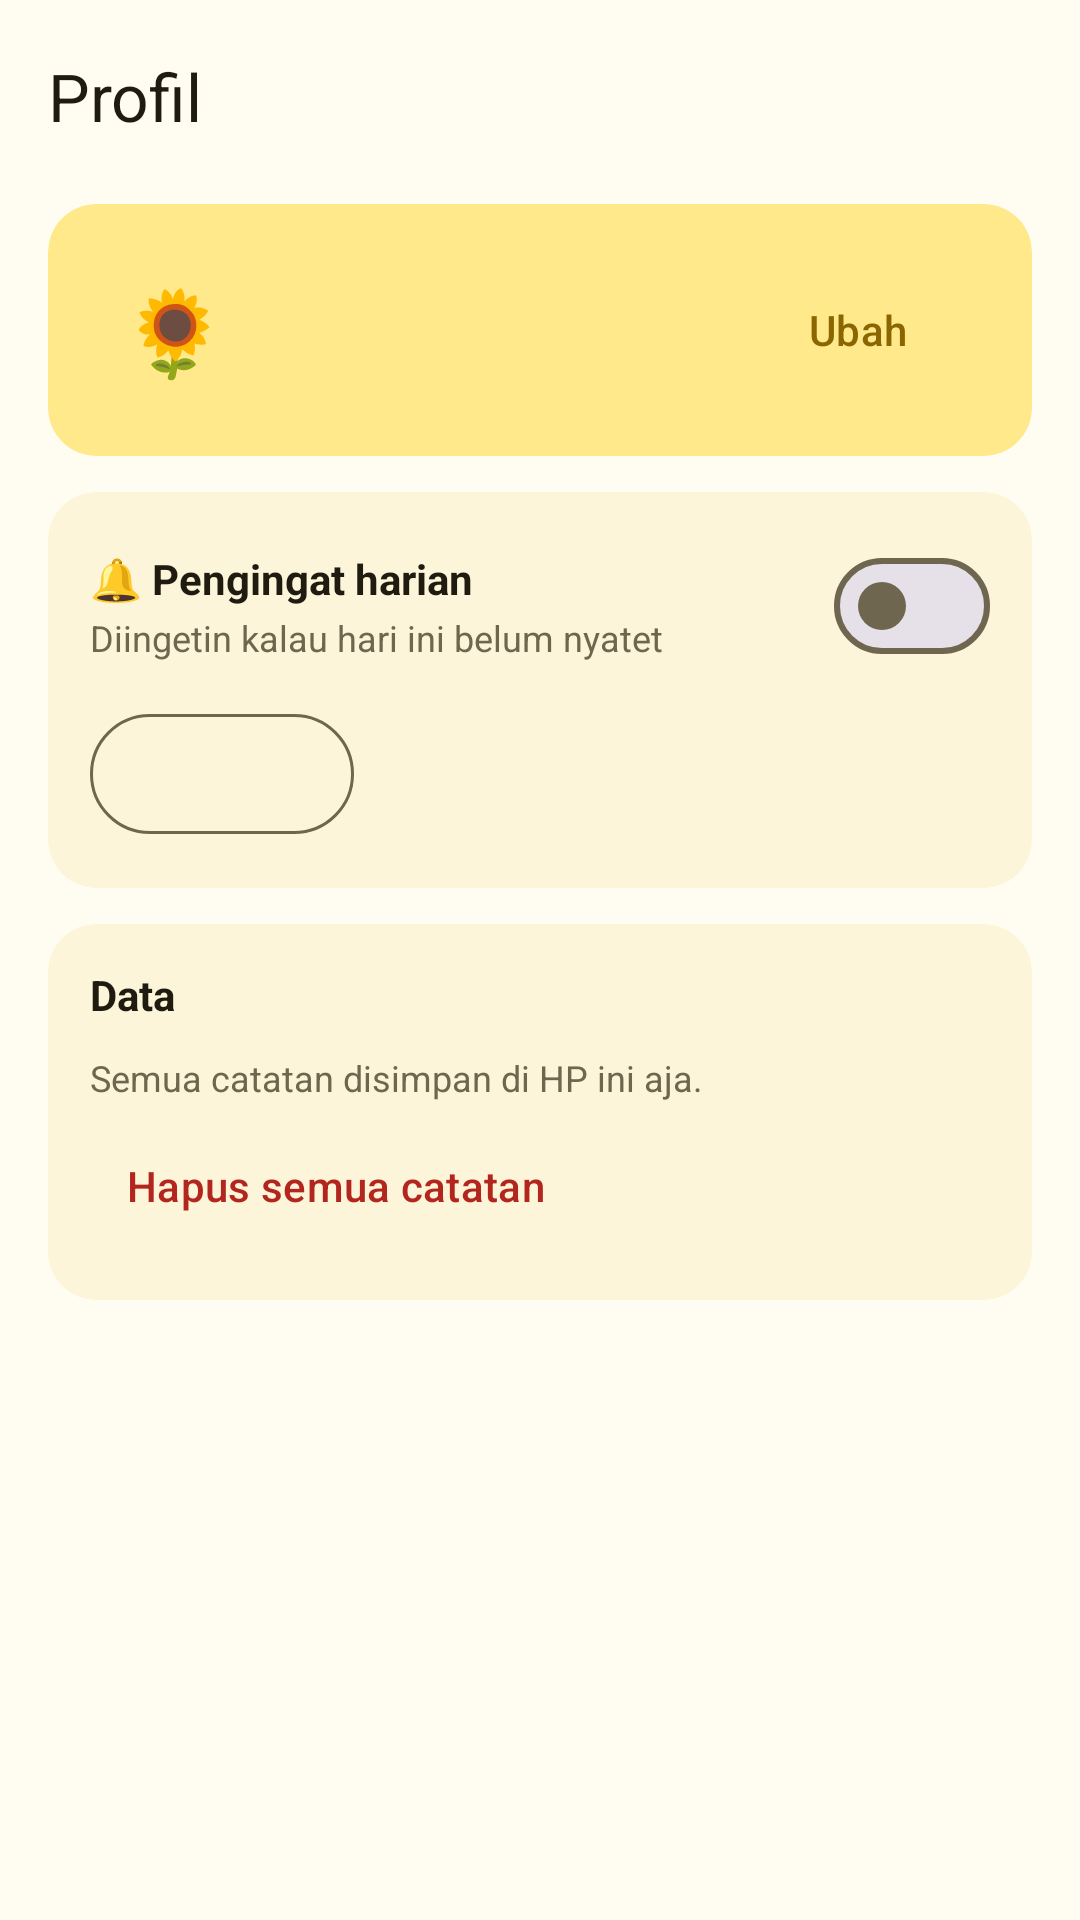

This screen was rendered from an Android layout file. Write that file and the resources it references.
<!-- AndroidManifest.xml: application theme Theme.Moodly -->
<!-- res/layout/fragment_profile.xml -->
<?xml version="1.0" encoding="utf-8"?>
<LinearLayout xmlns:android="http://schemas.android.com/apk/res/android"
    xmlns:app="http://schemas.android.com/apk/res-auto"
    android:layout_width="match_parent"
    android:layout_height="match_parent"
    android:orientation="vertical">

    <com.google.android.material.appbar.MaterialToolbar
        android:id="@+id/toolbar"
        style="@style/Moodly.Toolbar"
        android:layout_width="match_parent"
        android:layout_height="?attr/actionBarSize"
        app:title="Profil" />

    <androidx.core.widget.NestedScrollView
        android:layout_width="match_parent"
        android:layout_height="match_parent">

        <LinearLayout
            android:layout_width="match_parent"
            android:layout_height="wrap_content"
            android:orientation="vertical"
            android:paddingStart="16dp"
            android:paddingTop="4dp"
            android:paddingEnd="16dp"
            android:paddingBottom="88dp">

            <com.google.android.material.card.MaterialCardView
                android:id="@+id/cardProfile"
                style="@style/Moodly.Card.Filled"
                android:layout_width="match_parent"
                android:layout_height="wrap_content">

                <LinearLayout
                    android:layout_width="match_parent"
                    android:layout_height="wrap_content"
                    android:gravity="center_vertical"
                    android:orientation="horizontal">

                    <TextView
                        android:layout_width="56dp"
                        android:layout_height="56dp"
                        android:background="@drawable/bg_emo"
                        android:gravity="center"
                        android:text="🌻"
                        android:textSize="28sp" />

                    <LinearLayout
                        android:layout_width="0dp"
                        android:layout_height="wrap_content"
                        android:layout_marginStart="14dp"
                        android:layout_weight="1"
                        android:orientation="vertical">

                        <TextView
                            android:id="@+id/tvName"
                            android:layout_width="wrap_content"
                            android:layout_height="wrap_content"
                            android:textColor="@color/on_surface"
                            android:textSize="20sp"
                            android:textStyle="bold" />

                        <TextView
                            android:id="@+id/tvSummary"
                            style="@style/Moodly.Small"
                            android:layout_width="wrap_content"
                            android:layout_height="wrap_content" />
                    </LinearLayout>

                    <com.google.android.material.button.MaterialButton
                        android:id="@+id/btnEditName"
                        style="@style/Widget.Material3.Button.TextButton"
                        android:layout_width="wrap_content"
                        android:layout_height="wrap_content"
                        android:text="Ubah"
                        android:textColor="@color/primary_text" />
                </LinearLayout>
            </com.google.android.material.card.MaterialCardView>

            <com.google.android.material.card.MaterialCardView
                style="@style/Moodly.Card"
                android:layout_width="match_parent"
                android:layout_height="wrap_content">

                <LinearLayout
                    android:layout_width="match_parent"
                    android:layout_height="wrap_content"
                    android:orientation="vertical">

                    <LinearLayout
                        android:layout_width="match_parent"
                        android:layout_height="wrap_content"
                        android:gravity="center_vertical"
                        android:orientation="horizontal">

                        <LinearLayout
                            android:layout_width="0dp"
                            android:layout_height="wrap_content"
                            android:layout_weight="1"
                            android:orientation="vertical">

                            <TextView
                                style="@style/Moodly.CardTitle"
                                android:layout_width="wrap_content"
                                android:layout_height="wrap_content"
                                android:layout_marginBottom="2dp"
                                android:text="🔔 Pengingat harian" />

                            <TextView
                                style="@style/Moodly.Small"
                                android:layout_width="wrap_content"
                                android:layout_height="wrap_content"
                                android:text="Diingetin kalau hari ini belum nyatet" />
                        </LinearLayout>

                        <com.google.android.material.materialswitch.MaterialSwitch
                            android:id="@+id/swReminder"
                            android:layout_width="wrap_content"
                            android:layout_height="wrap_content" />
                    </LinearLayout>

                    <com.google.android.material.button.MaterialButton
                        android:id="@+id/btnTime"
                        style="@style/Widget.Material3.Button.OutlinedButton"
                        android:layout_width="wrap_content"
                        android:layout_height="wrap_content"
                        android:layout_marginTop="8dp"
                        android:textColor="@color/primary_text" />
                </LinearLayout>
            </com.google.android.material.card.MaterialCardView>

            <com.google.android.material.card.MaterialCardView
                style="@style/Moodly.Card"
                android:layout_width="match_parent"
                android:layout_height="wrap_content">

                <LinearLayout
                    android:layout_width="match_parent"
                    android:layout_height="wrap_content"
                    android:orientation="vertical">

                    <TextView
                        style="@style/Moodly.CardTitle"
                        android:layout_width="wrap_content"
                        android:layout_height="wrap_content"
                        android:text="Data" />

                    <TextView
                        style="@style/Moodly.Small"
                        android:layout_width="wrap_content"
                        android:layout_height="wrap_content"
                        android:text="Semua catatan disimpan di HP ini aja." />

                    <com.google.android.material.button.MaterialButton
                        android:id="@+id/btnClear"
                        style="@style/Widget.Material3.Button.TextButton"
                        android:layout_width="wrap_content"
                        android:layout_height="wrap_content"
                        android:layout_marginTop="4dp"
                        android:text="Hapus semua catatan"
                        android:textColor="#B3261E" />
                </LinearLayout>
            </com.google.android.material.card.MaterialCardView>
        </LinearLayout>
    </androidx.core.widget.NestedScrollView>
</LinearLayout>
<!-- resources referenced by this layout -->
<resources>
  <color name="on_surface">#1F1B10</color>
  <color name="primary_text">#8A6500</color>
  <style name="Moodly.Card" parent="Widget.Material3.CardView.Filled">
          <item name="cardBackgroundColor">@color/surface_2</item>
          <item name="cardCornerRadius">16dp</item>
          <item name="contentPadding">14dp</item>
          <item name="android:layout_marginBottom">12dp</item>
      </style>
  <style name="Moodly.Card.Filled">
          <item name="cardBackgroundColor">@color/primary_container</item>
      </style>
  <style name="Moodly.CardTitle" parent="">
          <item name="android:textSize">14sp</item>
          <item name="android:textStyle">bold</item>
          <item name="android:textColor">@color/on_surface</item>
          <item name="android:layout_marginBottom">10dp</item>
      </style>
  <style name="Moodly.Small" parent="">
          <item name="android:textSize">12sp</item>
          <item name="android:textColor">@color/muted</item>
      </style>
  <style name="Moodly.Toolbar" parent="Widget.Material3.Toolbar">
          <item name="android:background">@color/surface</item>
          <item name="titleTextColor">@color/on_surface</item>
      </style>
  <style name="Theme.Moodly" parent="Theme.Material3.Light.NoActionBar">
          <item name="colorPrimary">@color/primary</item>
          <item name="colorOnPrimary">@color/on_primary</item>
          <item name="colorPrimaryContainer">@color/primary_container</item>
          <item name="colorOnPrimaryContainer">@color/on_primary_container</item>
          <item name="colorSecondary">@color/primary_text</item>
          <item name="colorSecondaryContainer">@color/primary_container</item>
          <item name="colorOnSecondaryContainer">@color/on_primary_container</item>
          <item name="colorSurface">@color/surface</item>
          <item name="colorOnSurface">@color/on_surface</item>
          <item name="colorOnSurfaceVariant">@color/muted</item>
          <item name="colorOutline">@color/muted</item>
          <item name="android:colorBackground">@color/surface</item>
          <item name="android:windowBackground">@color/surface</item>
          <item name="android:statusBarColor">@color/surface</item>
          <item name="android:windowLightStatusBar">true</item>
          <item name="android:navigationBarColor">@color/surface_2</item>
      </style>
  <color name="surface_2">#FDF5D9</color>
  <color name="primary_container">#FFE98A</color>
  <color name="muted">#6F6650</color>
  <color name="surface">#FFFCF2</color>
  <color name="primary">#F5B800</color>
  <color name="on_primary">#3A2C00</color>
  <color name="on_primary_container">#3A2C00</color>
</resources>
